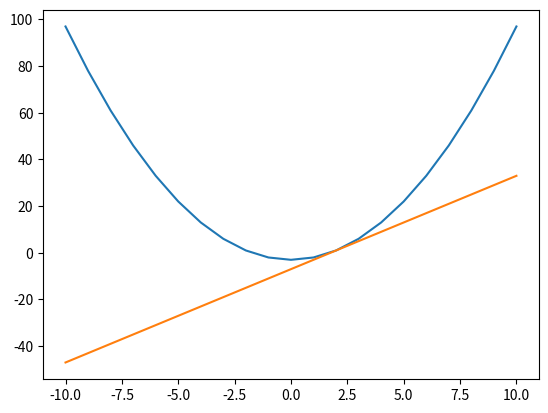

The script that saved this image:
import matplotlib.pyplot as plt

def function(x):
    return x**2-3
def function2(x):
    return 4*x-7

xPoints = []
yPoints = []
for x in range(-10, 11):
    xPoints.append(x)
    yPoints.append(function(x))

xPoints2 = []
yPoints2 = []
for x in range(-10, 11):
    xPoints2.append(x)
    yPoints2.append(function2(x))

plt.plot(xPoints, yPoints)
plt.plot(xPoints2, yPoints2)
plt.savefig("mathematicalFunctions.png")

print("Check the image file to see the graph")

# function2 is the derivative of function durr